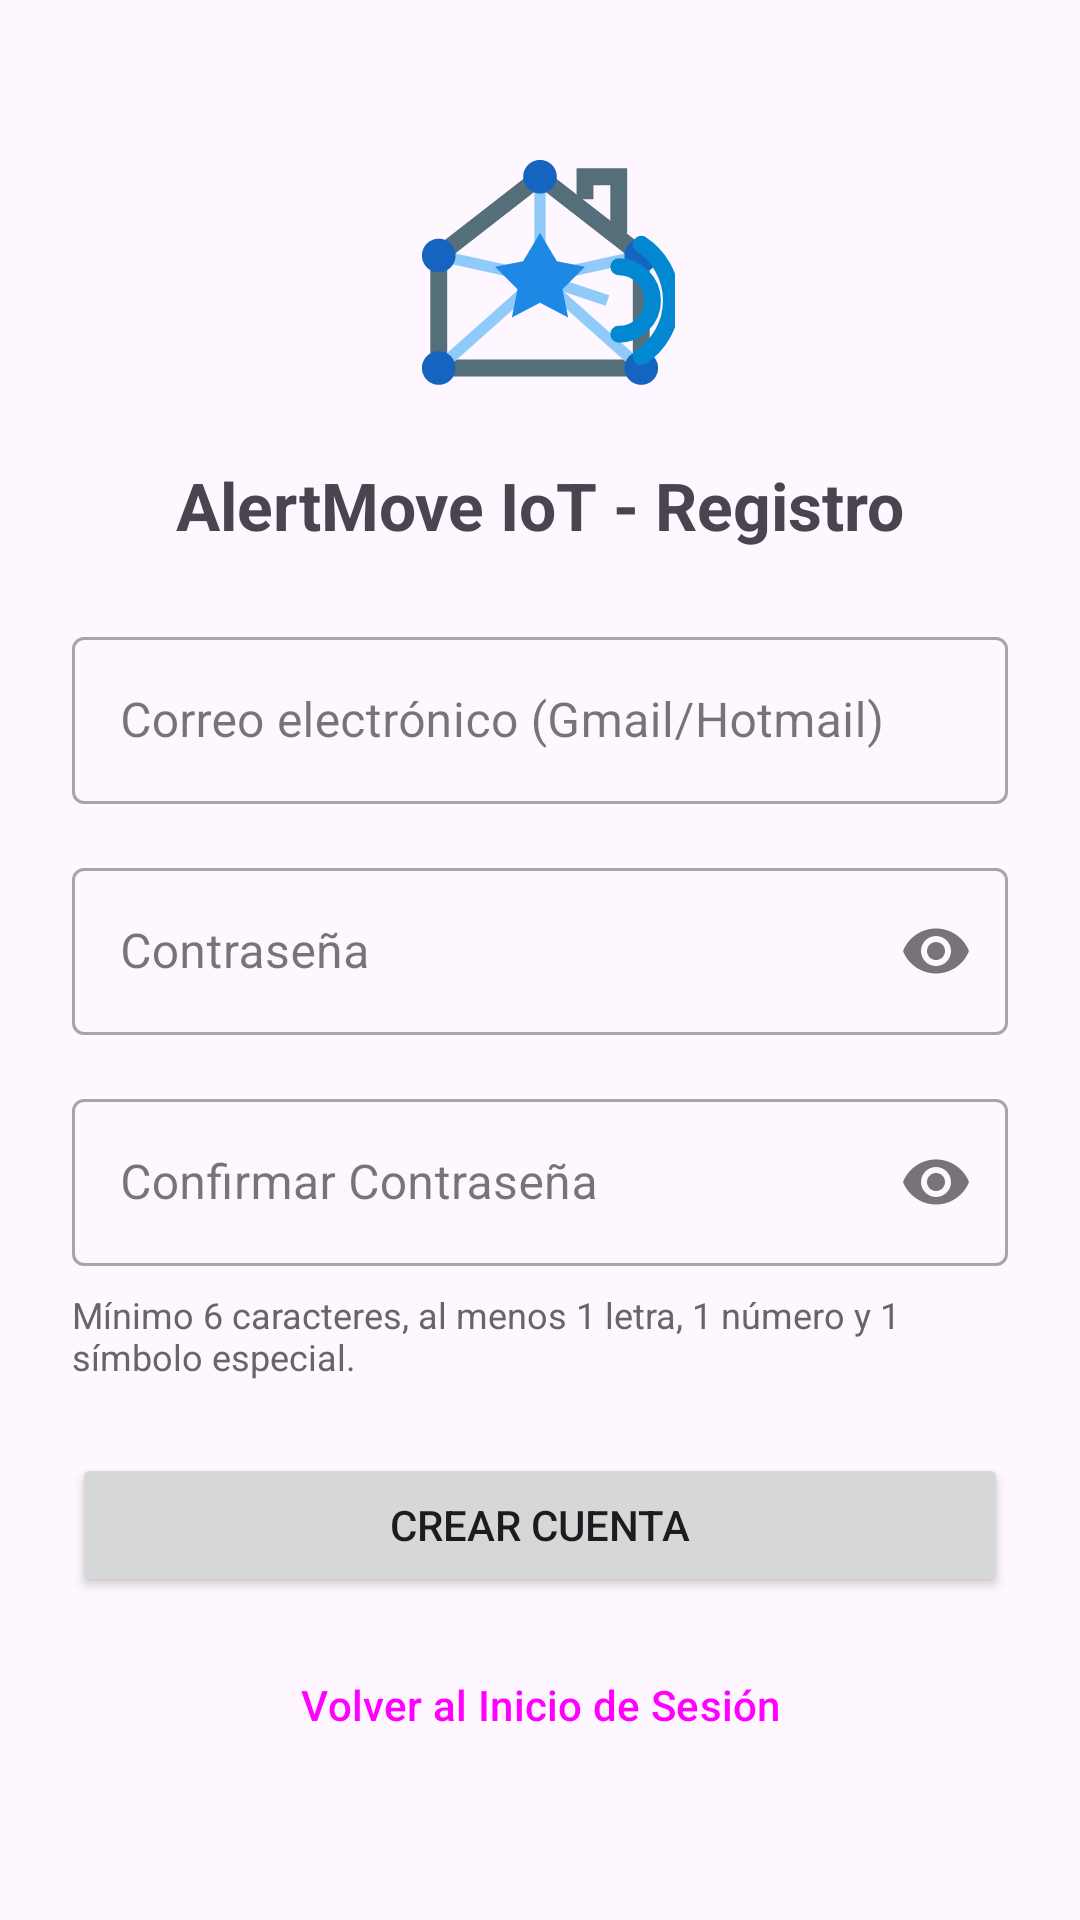

Reconstruct the res/layout file that produces this screen, plus the resources it refers to.
<!-- AndroidManifest.xml: application theme Theme.MiAplicacionSegura -->
<!-- res/layout/activity_register.xml -->
<?xml version="1.0" encoding="utf-8"?>
<ScrollView xmlns:android="http://schemas.android.com/apk/res/android"
    xmlns:app="http://schemas.android.com/apk/res-auto"
    android:layout_width="match_parent"
    android:layout_height="match_parent"
    android:fillViewport="true"
    android:fitsSystemWindows="true"
    android:padding="24dp">

    <LinearLayout
        android:layout_width="match_parent"
        android:layout_height="wrap_content"
        android:gravity="center"
        android:orientation="vertical">

        
        <ImageView
            android:layout_width="90dp"
            android:layout_height="90dp"
            android:src="@drawable/ic_app_logo"
            android:layout_marginBottom="16dp"
            android:contentDescription="AlertMove IoT Logo" />

        <TextView
            android:layout_width="wrap_content"
            android:layout_height="wrap_content"
            android:text="AlertMove IoT - Registro"
            android:textSize="22sp"
            android:textStyle="bold"
            android:layout_marginBottom="24dp" />

        
        <com.google.android.material.textfield.TextInputLayout
            android:id="@+id/tilRegCorreo"
            android:layout_width="match_parent"
            android:layout_height="wrap_content"
            android:layout_marginBottom="16dp"
            style="@style/Widget.MaterialComponents.TextInputLayout.OutlinedBox">

            <com.google.android.material.textfield.TextInputEditText
                android:id="@+id/etRegCorreo"
                android:layout_width="match_parent"
                android:layout_height="wrap_content"
                android:hint="Correo electrónico (Gmail/Hotmail)"
                android:inputType="textEmailAddress"
                android:maxLines="1" />
        </com.google.android.material.textfield.TextInputLayout>

        
        <com.google.android.material.textfield.TextInputLayout
            android:id="@+id/tilRegPassword"
            android:layout_width="match_parent"
            android:layout_height="wrap_content"
            android:layout_marginBottom="16dp"
            app:endIconMode="password_toggle"
            style="@style/Widget.MaterialComponents.TextInputLayout.OutlinedBox">

            <com.google.android.material.textfield.TextInputEditText
                android:id="@+id/etRegPassword"
                android:layout_width="match_parent"
                android:layout_height="wrap_content"
                android:hint="Contraseña"
                android:inputType="textPassword"
                android:maxLines="1" />
        </com.google.android.material.textfield.TextInputLayout>

        
        <com.google.android.material.textfield.TextInputLayout
            android:id="@+id/tilRegConfirmPassword"
            android:layout_width="match_parent"
            android:layout_height="wrap_content"
            android:layout_marginBottom="8dp"
            app:endIconMode="password_toggle"
            style="@style/Widget.MaterialComponents.TextInputLayout.OutlinedBox">

            <com.google.android.material.textfield.TextInputEditText
                android:id="@+id/etRegConfirmPassword"
                android:layout_width="match_parent"
                android:layout_height="wrap_content"
                android:hint="Confirmar Contraseña"
                android:inputType="textPassword"
                android:maxLines="1" />
        </com.google.android.material.textfield.TextInputLayout>

        
        <TextView
            android:layout_width="match_parent"
            android:layout_height="wrap_content"
            android:text="Mínimo 6 caracteres, al menos 1 letra, 1 número y 1 símbolo especial."
            android:textSize="12sp"
            android:textColor="#666666"
            android:layout_marginBottom="24dp" />

        <Button
            android:id="@+id/btnCrearCuenta"
            android:layout_width="match_parent"
            android:layout_height="wrap_content"
            android:text="Crear Cuenta"
            android:minHeight="48dp"
            android:layout_marginBottom="12dp" />

        <Button
            android:id="@+id/btnVolverLogin"
            android:layout_width="match_parent"
            android:layout_height="wrap_content"
            android:text="Volver al Inicio de Sesión"
            android:minHeight="48dp"
            style="?attr/materialButtonOutlinedStyle" />

    </LinearLayout>
</ScrollView>
<!-- resources referenced by this layout -->
<resources>
  <!-- drawable ic_app_logo (drawable) -->
  <vector xmlns:android="http://schemas.android.com/apk/res/android"
      android:width="100dp"
      android:height="100dp"
      android:viewportWidth="24"
      android:viewportHeight="24">
  
      
      <path
          android:strokeColor="#546E7A"
          android:strokeWidth="1.5"
          android:pathData="M3,10 L12,3 L21,10 L21,20 L3,20 Z" />
  
      
      <path
          android:strokeColor="#546E7A"
          android:strokeWidth="1.5"
          android:pathData="M16,5 L16,3 L19,3 L19,8" />
  
      
      <path
          android:strokeColor="#90CAF9"
          android:strokeWidth="1"
          android:pathData="M3,10 L12,12 L21,10 M12,3 L12,12 M3,20 L12,12 L21,20 M12,12 L18,14" />
  
      
      <path
          android:fillColor="#1E88E5"
          android:pathData="M12,8 L13.5,10.5 L16,11 L14,13 L14.5,15.5 L12,14.2 L9.5,15.5 L10,13 L8,11 L10.5,10.5 Z" />
  
      
      <path
          android:fillColor="#1565C0"
          android:pathData="M3,10 m-1.5,0 a1.5,1.5 0,1 1,3 0 a1.5,1.5 0,1 1,-3 0" />
      <path
          android:fillColor="#1565C0"
          android:pathData="M21,10 m-1.5,0 a1.5,1.5 0,1 1,3 0 a1.5,1.5 0,1 1,-3 0" />
      <path
          android:fillColor="#1565C0"
          android:pathData="M12,3 m-1.5,0 a1.5,1.5 0,1 1,3 0 a1.5,1.5 0,1 1,-3 0" />
      <path
          android:fillColor="#1565C0"
          android:pathData="M3,20 m-1.5,0 a1.5,1.5 0,1 1,3 0 a1.5,1.5 0,1 1,-3 0" />
      <path
          android:fillColor="#1565C0"
          android:pathData="M21,20 m-1.5,0 a1.5,1.5 0,1 1,3 0 a1.5,1.5 0,1 1,-3 0" />
  
      
      <path
          android:strokeColor="#0288D1"
          android:strokeWidth="1.5"
          android:strokeLineCap="round"
          android:pathData="M19,11 A3,3 0,0 1,19 17" />
      <path
          android:strokeColor="#0288D1"
          android:strokeWidth="1.5"
          android:strokeLineCap="round"
          android:pathData="M21,9 A6,6 0,0 1,21 19" />
  </vector>
  <style name="Theme.MiAplicacionSegura" parent="Base.Theme.MiAplicacionSegura" />
  <style name="Base.Theme.MiAplicacionSegura" parent="Theme.Material3.DayNight.NoActionBar">
          
          
      </style>
</resources>
